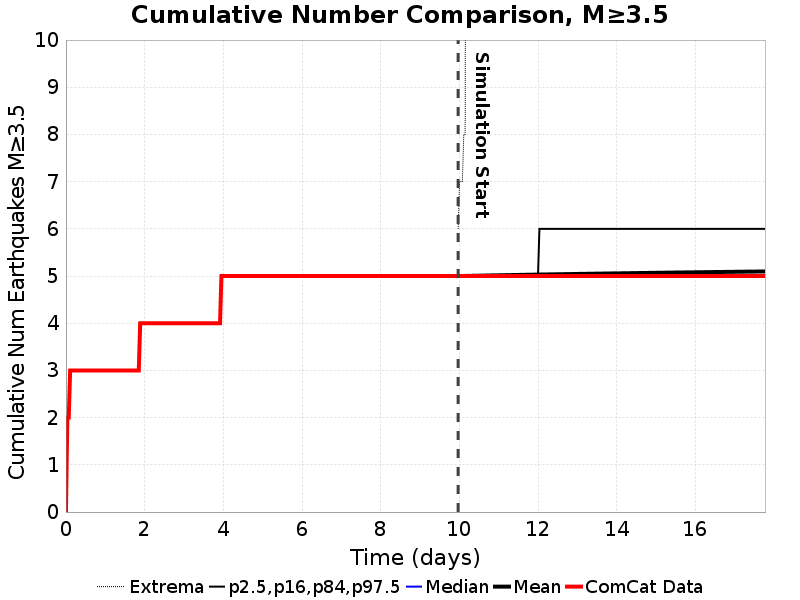

Data behind this chart, as committed beside it:
Time (days), ComCat Data, Simulation Mean, Simulation Median, Simulation Mode, Simulation Minimum, Simulation Maximum, 2.5 %-ile, 16 %-ile, 84 %-ile, 97.5 %-ile
0.0, 0.0, , , , , , , , , 
0.03561, 2.0, , , , , , , , , 
0.07121, 2.0, , , , , , , , , 
0.1068, 3.0, , , , , , , , , 
0.1424, 3.0, , , , , , , , , 
0.178, 3.0, , , , , , , , , 
0.2136, 3.0, , , , , , , , , 
0.2492, 3.0, , , , , , , , , 
0.2848, 3.0, , , , , , , , , 
0.3205, 3.0, , , , , , , , , 
0.3561, 3.0, , , , , , , , , 
0.3917, 3.0, , , , , , , , , 
0.4273, 3.0, , , , , , , , , 
0.4629, 3.0, , , , , , , , , 
0.4985, 3.0, , , , , , , , , 
0.5341, 3.0, , , , , , , , , 
0.5697, 3.0, , , , , , , , , 
0.6053, 3.0, , , , , , , , , 
0.6409, 3.0, , , , , , , , , 
0.6765, 3.0, , , , , , , , , 
0.7121, 3.0, , , , , , , , , 
0.7477, 3.0, , , , , , , , , 
0.7833, 3.0, , , , , , , , , 
0.8189, 3.0, , , , , , , , , 
0.8545, 3.0, , , , , , , , , 
0.8901, 3.0, , , , , , , , , 
0.9257, 3.0, , , , , , , , , 
0.9614, 3.0, , , , , , , , , 
0.997, 3.0, , , , , , , , , 
1.033, 3.0, , , , , , , , , 
1.068, 3.0, , , , , , , , , 
1.104, 3.0, , , , , , , , , 
1.139, 3.0, , , , , , , , , 
1.175, 3.0, , , , , , , , , 
1.211, 3.0, , , , , , , , , 
1.246, 3.0, , , , , , , , , 
1.282, 3.0, , , , , , , , , 
1.317, 3.0, , , , , , , , , 
1.353, 3.0, , , , , , , , , 
1.389, 3.0, , , , , , , , , 
1.424, 3.0, , , , , , , , , 
1.46, 3.0, , , , , , , , , 
1.495, 3.0, , , , , , , , , 
1.531, 3.0, , , , , , , , , 
1.567, 3.0, , , , , , , , , 
1.602, 3.0, , , , , , , , , 
1.638, 3.0, , , , , , , , , 
1.673, 3.0, , , , , , , , , 
1.709, 3.0, , , , , , , , , 
1.745, 3.0, , , , , , , , , 
1.78, 3.0, , , , , , , , , 
1.816, 3.0, , , , , , , , , 
1.851, 3.0, , , , , , , , , 
1.887, 4.0, , , , , , , , , 
1.923, 4.0, , , , , , , , , 
1.958, 4.0, , , , , , , , , 
1.994, 4.0, , , , , , , , , 
2.03, 4.0, , , , , , , , , 
2.065, 4.0, , , , , , , , , 
2.101, 4.0, , , , , , , , , 
... 440 more rows
